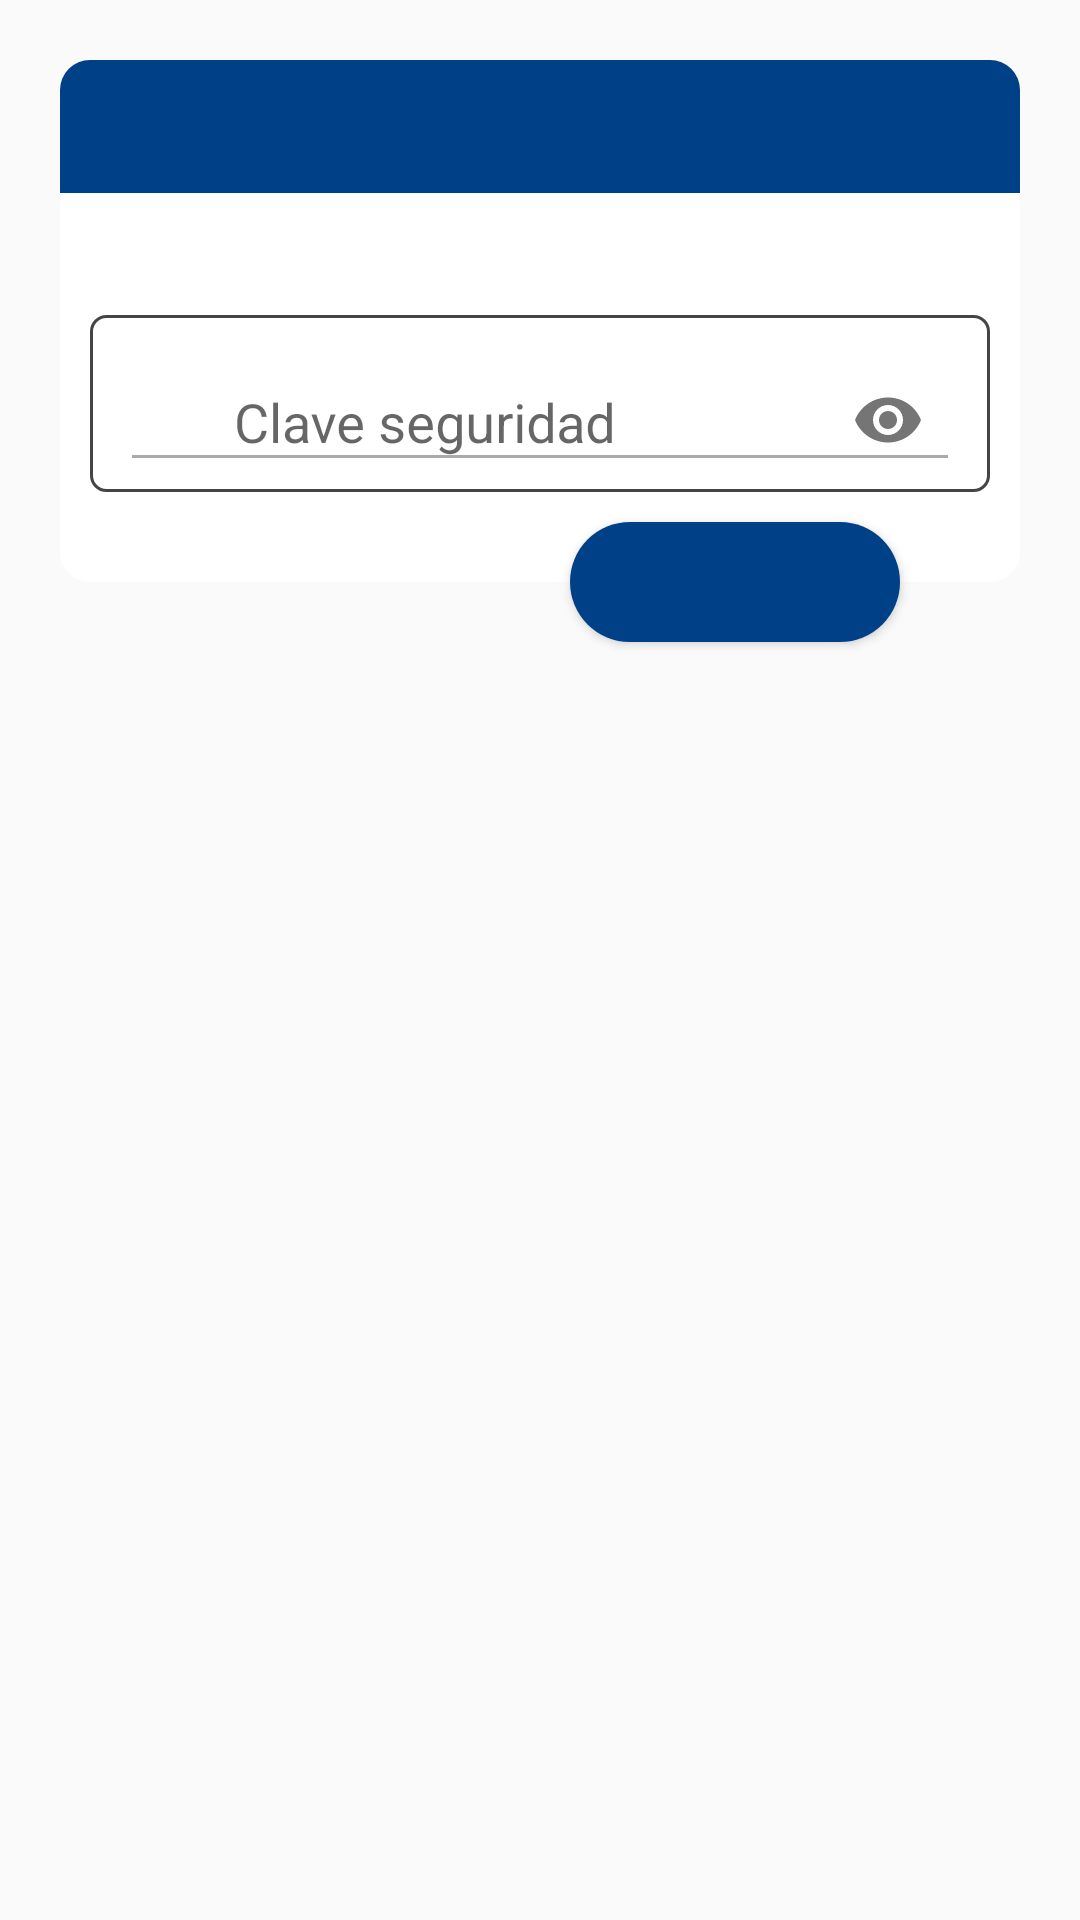

Android layout source for this screen:
<!-- AndroidManifest.xml: application theme AppTheme -->
<!-- res/layout/layout_seguridad_dialog.xml -->
<?xml version="1.0" encoding="utf-8"?>
<androidx.constraintlayout.widget.ConstraintLayout xmlns:android="http://schemas.android.com/apk/res/android"
    xmlns:app="http://schemas.android.com/apk/res-auto"
    android:id="@+id/lyDialogContainer"
    android:layout_width="match_parent"
    android:layout_height="match_parent"
    android:layout_margin="20dp"
    android:padding="20dp">

    <androidx.constraintlayout.widget.ConstraintLayout
        android:id="@+id/lyDialog"
        android:layout_width="match_parent"
        android:layout_height="wrap_content"
        android:background="@drawable/bg_dialog"
        app:layout_constraintTop_toTopOf="parent">

        <TextView
            android:id="@+id/lblTitle"
            android:layout_width="match_parent"
            android:layout_height="wrap_content"
            android:background="@drawable/bg_title_confirmation"
            android:padding="10dp"
            android:textAlignment="center"
            android:textColor="@color/colorWhite"
            android:textSize="18sp"
            android:textStyle="bold"
            app:layout_constraintTop_toTopOf="parent" />

        <ImageView
            android:id="@+id/imgIcon"
            android:layout_width="25dp"
            android:layout_height="25dp"
            android:layout_marginEnd="10dp"
            android:tint="@color/colorWhite"
            app:layout_constraintBottom_toBottomOf="@id/lblTitle"
            app:layout_constraintEnd_toEndOf="parent"
            app:layout_constraintTop_toTopOf="@id/lblTitle" />

        <TextView
            android:id="@+id/lblMessage"
            android:layout_width="match_parent"
            android:layout_height="wrap_content"
            android:layout_marginStart="20dp"
            android:layout_marginEnd="20dp"
            android:layout_marginBottom="60dp"
            android:textColor="@color/colorPrimaryDark"
            android:textSize="16sp"
            app:layout_constraintBottom_toBottomOf="@id/etPassword"
            app:layout_constraintTop_toBottomOf="@id/lblTitle" />

        <com.google.android.material.textfield.TextInputLayout
            android:id="@+id/etPassword"
            android:layout_width="match_parent"
            android:layout_height="wrap_content"
            android:layout_marginHorizontal="10dp"
            android:layout_marginTop="10dp"
            android:layout_marginBottom="30dp"
            android:background="@drawable/border_radius_spinner"
            android:paddingHorizontal="10dp"
            app:layout_constraintBottom_toBottomOf="parent"
            app:layout_constraintTop_toBottomOf="@id/lblMessage"
            app:passwordToggleEnabled="true">

            <EditText
                android:id="@+id/txtPassword"
                android:layout_width="match_parent"
                android:layout_height="wrap_content"
                android:drawableLeft="@drawable/ic_lock"
                android:drawablePadding="10dp"
                android:ems="10"
                android:hint="Clave seguridad"
                android:inputType="textPassword"
                android:paddingRight="10dp" />

        </com.google.android.material.textfield.TextInputLayout>
    </androidx.constraintlayout.widget.ConstraintLayout>

    <Button
        android:id="@+id/btnCancel"
        android:layout_width="0dp"
        android:layout_height="40dp"
        android:layout_marginStart="40dp"
        android:layout_marginEnd="10dp"
        android:background="@drawable/bg_button_neutral"
        android:textColor="@color/colorWhite"
        android:textSize="14sp"
        app:layout_constraintBottom_toBottomOf="@id/lyDialog"
        app:layout_constraintEnd_toStartOf="@id/btnConfirm"
        app:layout_constraintStart_toStartOf="parent"
        app:layout_constraintTop_toBottomOf="@id/lyDialog" />

    <Button
        android:id="@+id/btnConfirm"
        android:layout_width="0dp"
        android:layout_height="40dp"
        android:layout_marginStart="10dp"
        android:layout_marginEnd="40dp"
        android:background="@drawable/bg_button_confirmation"
        android:textColor="@color/colorWhite"
        android:textSize="14sp"
        app:layout_constraintBottom_toBottomOf="@id/lyDialog"
        app:layout_constraintEnd_toEndOf="parent"
        app:layout_constraintStart_toEndOf="@id/btnCancel"
        app:layout_constraintTop_toBottomOf="@id/lyDialog" />
</androidx.constraintlayout.widget.ConstraintLayout>
<!-- resources referenced by this layout -->
<resources>
  <color name="colorPrimaryDark">#444444</color>
  <color name="colorWhite">#FFFFFFFF</color>
  <!-- drawable bg_button_confirmation (drawable) -->
  <?xml version="1.0" encoding="utf-8"?>
  <shape
      xmlns:android="http://schemas.android.com/apk/res/android"
      android:shape="rectangle">
      <solid android:color="@color/colorDate"/>
      <corners android:radius="20dp"/>
  </shape>
  <!-- drawable bg_dialog (drawable) -->
  <?xml version="1.0" encoding="utf-8"?>
  <shape xmlns:android="http://schemas.android.com/apk/res/android"
      android:shape="rectangle">
      <solid android:color="@color/colorWhite"/>
      <corners
          android:radius="10dp"/>
  </shape>
  <!-- drawable bg_title_confirmation (drawable) -->
  <?xml version="1.0" encoding="utf-8"?>
  <shape
      xmlns:android="http://schemas.android.com/apk/res/android"
      android:shape="rectangle">
      <solid android:color="@color/colorDate"/>
      <corners android:topLeftRadius="10dp"
          android:topRightRadius="10dp"/>
  </shape>
  <!-- drawable border_radius_spinner (drawable) -->
  <?xml version="1.0" encoding="utf-8"?>
  <shape xmlns:android="http://schemas.android.com/apk/res/android"
      android:shape="rectangle" android:padding="10dp">
      <solid android:color="#FFFFFF"/>
      <stroke android:color="#464444" android:width="1dp"/>
      <corners
          android:bottomRightRadius="5dp"
          android:bottomLeftRadius="5dp"
          android:topLeftRadius="5dp"
          android:topRightRadius="5dp"/>
      <margin
          android:left="5dp"
          android:right="5dp"
          android:top="5dp"
          android:bottom="5dp"/>
  </shape>
  <!-- drawable ic_lock (drawable) -->
  <vector android:height="24dp" android:tint="#3C3C3C"
      android:viewportHeight="24.0" android:viewportWidth="24.0"
      android:width="24dp" xmlns:android="http://schemas.android.com/apk/res/android">
      <path android:fillColor="#FF000000" android:pathData="M18,8h-1L17,6c0,-2.76 -2.24,-5 -5,-5S7,3.24 7,6v2L6,8c-1.1,0 -2,0.9 -2,2v10c0,1.1 0.9,2 2,2h12c1.1,0 2,-0.9 2,-2L20,10c0,-1.1 -0.9,-2 -2,-2zM12,17c-1.1,0 -2,-0.9 -2,-2s0.9,-2 2,-2 2,0.9 2,2 -0.9,2 -2,2zM15.1,8L8.9,8L8.9,6c0,-1.71 1.39,-3.1 3.1,-3.1 1.71,0 3.1,1.39 3.1,3.1v2z"/>
  </vector>
  <style name="AppTheme" parent="Theme.AppCompat.Light.NoActionBar">
          
          <item name="colorPrimary">@color/black_overlay2</item>
          <item name="colorPrimaryDark">@color/black_overlay</item>
          <item name="colorAccent">@color/colorAccent</item>
          <item name="android:windowActionBar">false</item>
          <item name="android:windowNoTitle">true</item>
          <item name="android:textColorSecondary">@android:color/darker_gray</item>
          <item name="android:navigationBarColor">@color/black_overlay</item>
      </style>
  <color name="colorDate">#004087</color>
  <color name="black_overlay2">#F3831B1B</color>
  <color name="black_overlay">#5E0808</color>
  <color name="colorAccent">#0066cc</color>
</resources>
